Run: headless pygame with SDL's dummy video driver; simulated clock (each Clock.tick advances the game by its frame time, no real sleeping); random seed 0; keys injected as events and as key.get_pressed() state; no mouse input.
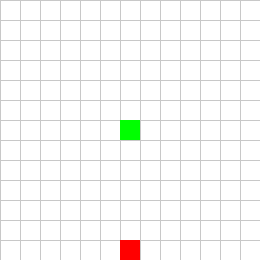
Frame 1 of 2 · flips 1–60 · no input
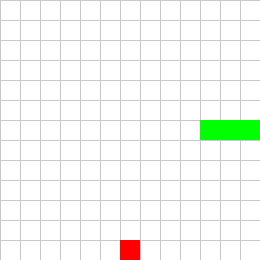
Frame 2 of 2 · flips 61–180 · tapped SPACE, RETURN · held RIGHT (→), D (game ended)

The pygame program that drew these frames:

import pygame
import sys
import random

# Inicializar Pygame
pygame.init()

# Configuración de la pantalla
WIDTH, HEIGHT = 260, 260
GRID_SIZE = 20
GRID_WIDTH = WIDTH // GRID_SIZE
GRID_HEIGHT = HEIGHT // GRID_SIZE
screen = pygame.display.set_mode((WIDTH, HEIGHT))
pygame.display.set_caption("Snake Game")

# Colores
WHITE = (255, 255, 255)
GREEN = (0, 255, 0)
RED = (255, 0, 0)

# Inicialización de variables
snake = [(GRID_WIDTH // 2, GRID_HEIGHT // 2), (GRID_WIDTH // 2, (GRID_HEIGHT // 2) + 1), (GRID_WIDTH // 2, (GRID_HEIGHT // 2) + 2)]
snake_direction = (0, 0)
food = (random.randint(0, GRID_WIDTH - 1), random.randint(0, GRID_HEIGHT - 1))
score = 0

# Función para dibujar la serpiente y la comida
def draw_objects():
    screen.fill(WHITE)
    for x in range(0, WIDTH, GRID_SIZE):
        pygame.draw.line(screen, (200, 200, 200), (x, 0), (x, HEIGHT))
    for y in range(0, HEIGHT, GRID_SIZE):
        pygame.draw.line(screen, (200, 200, 200), (0, y), (WIDTH, y))

    for segment in snake:
        pygame.draw.rect(screen, GREEN, (segment[0] * GRID_SIZE, segment[1] * GRID_SIZE, GRID_SIZE, GRID_SIZE))
    pygame.draw.rect(screen, RED, (food[0] * GRID_SIZE, food[1] * GRID_SIZE, GRID_SIZE, GRID_SIZE))

# Función principal del juego
def main():
    global snake_direction, food, score

    clock = pygame.time.Clock()

    while True:
        for event in pygame.event.get():
            if event.type == pygame.QUIT:
                pygame.quit()
                sys.exit()
            elif event.type == pygame.KEYDOWN:
                if event.key == pygame.K_UP and snake_direction != (0, 1):
                    snake_direction = (0, -1)
                elif event.key == pygame.K_DOWN and snake_direction != (0, -1):
                    snake_direction = (0, 1)
                elif event.key == pygame.K_LEFT and snake_direction != (1, 0):
                    snake_direction = (-1, 0)
                elif event.key == pygame.K_RIGHT and snake_direction != (-1, 0):
                    snake_direction = (1, 0)

        new_head = (snake[0][0] + snake_direction[0], snake[0][1] + snake_direction[1])
        snake.insert(0, new_head)

        # Comprobar si la serpiente ha chocado
        if snake[0] == food:
            score += 1
            food = (random.randint(0, GRID_WIDTH - 1), random.randint(0, GRID_HEIGHT - 1))
        else:
            snake.pop()

        # Comprobar si la serpiente ha chocado contra las paredes
        if (
            snake[0][0] < 0
            or snake[0][0] >= GRID_WIDTH
            or snake[0][1] < 0
            or snake[0][1] >= GRID_HEIGHT
            #or snake[0] in snake[1:]
        ):
            pygame.quit()
            sys.exit()

        draw_objects()
        pygame.display.flip()
        clock.tick(10)

if __name__ == "__main__":
    main()
